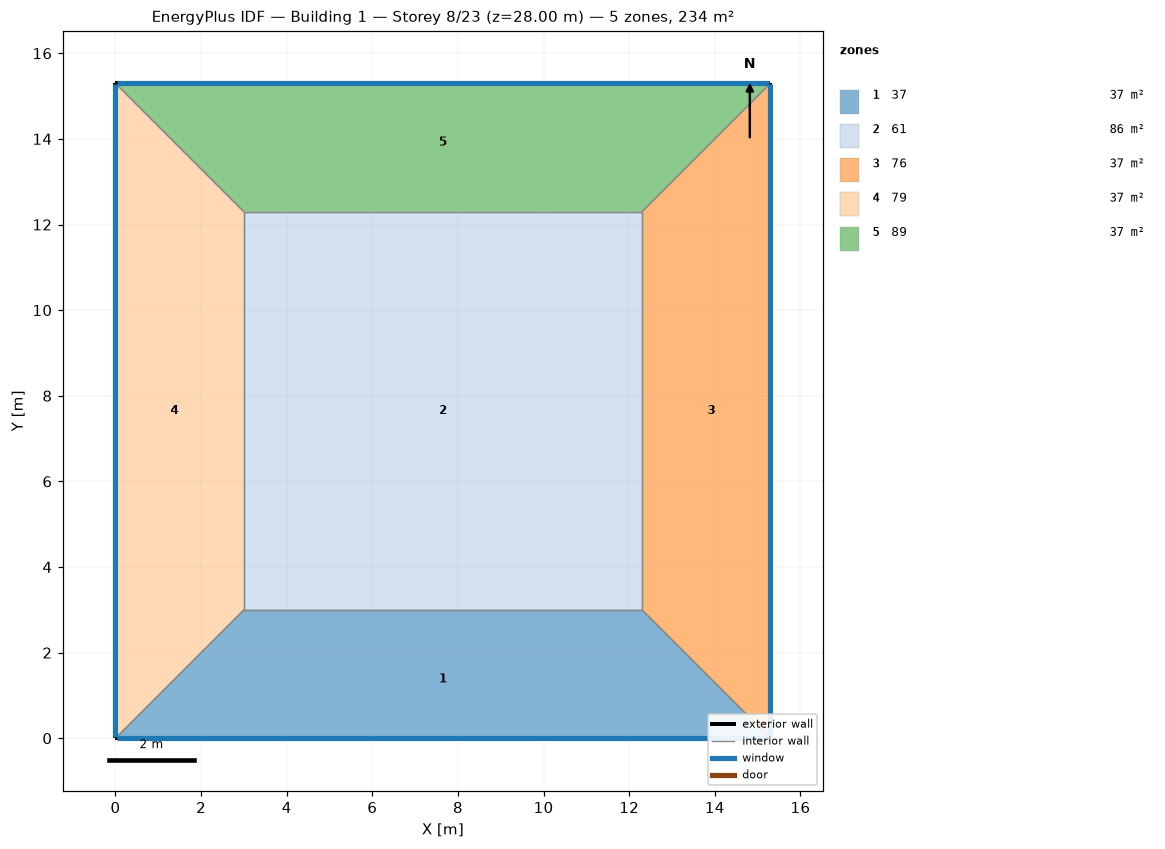
=== STOREY PLAN SPEC (per zone: floor XY polygon, exterior-wall plan segments, windows/doors) ===
zone 1: 37  (36.9 m²)
  floor: (15.30, 0.00) (0.00, 0.00) (3.00, 3.00) (12.30, 3.00)
  exterior wall: (0.00, 0.00) – (15.30, 0.00)  [15.3 m]
    window: (0.03, 0.00) – (15.27, 0.00)  [14.1 m²]
  interior walls: 3
zone 2: 61  (86.4 m²)
  floor: (3.00, 3.00) (3.00, 12.30) (12.30, 12.30) (12.30, 3.00)
  interior walls: 4
zone 3: 76  (36.9 m²)
  floor: (15.30, 15.30) (15.30, 0.00) (12.30, 3.00) (12.30, 12.30)
  exterior wall: (15.30, 0.00) – (15.30, 15.30)  [15.3 m]
    window: (15.30, 0.03) – (15.30, 15.27)  [14.1 m²]
  interior walls: 3
zone 4: 79  (36.9 m²)
  floor: (0.00, 0.00) (0.00, 15.30) (3.00, 12.30) (3.00, 3.00)
  exterior wall: (0.00, 15.30) – (0.00, 0.00)  [15.3 m]
    window: (0.00, 15.27) – (0.00, 0.03)  [14.1 m²]
  interior walls: 3
zone 5: 89  (36.9 m²)
  floor: (0.00, 15.30) (15.30, 15.30) (12.30, 12.30) (3.00, 12.30)
  exterior wall: (15.30, 15.30) – (0.00, 15.30)  [15.3 m]
    window: (15.27, 15.30) – (0.03, 15.30)  [14.1 m²]
  interior walls: 3

=== DERIVED (storey summary) ===
Building: Building 1
Storey: 8 of 23  (floor level z = 28.00 m)
Storey gross floor area: 234.0 m²
Zones on this storey: 5
  - 37: floor 36.9 m²; exterior wall 15.3 m (61.2 m²); 1 window(s) 14.1 m²; WWR 23.0%
  - 61: floor 86.4 m²
  - 76: floor 36.9 m²; exterior wall 15.3 m (61.2 m²); 1 window(s) 14.1 m²; WWR 23.0%
  - 79: floor 36.9 m²; exterior wall 15.3 m (61.2 m²); 1 window(s) 14.1 m²; WWR 23.0%
  - 89: floor 36.9 m²; exterior wall 15.3 m (61.2 m²); 1 window(s) 14.1 m²; WWR 23.0%
Zone adjacency (shared interzone walls):
  - 37 ↔ 61
  - 37 ↔ 76
  - 37 ↔ 79
  - 61 ↔ 76
  - 61 ↔ 79
  - 61 ↔ 89
  - 76 ↔ 89
  - 79 ↔ 89